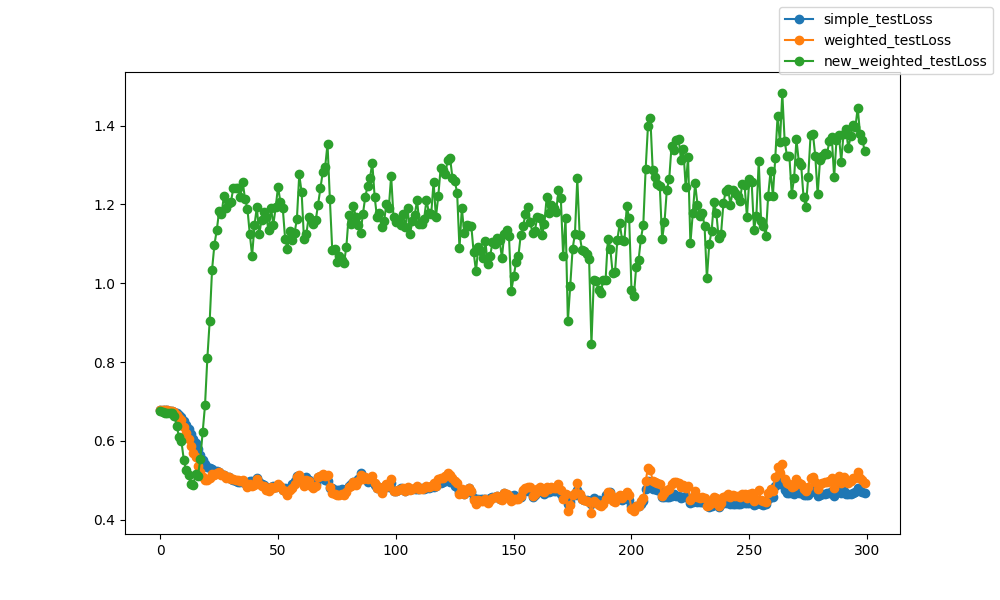

Values plotted in this chart, from the file beside it:
epoch, epoch, simple_testLoss, weighted_testLoss, new_weighted_testLoss
0, 0, 0.6786, 0.6786, 0.6751
1, 1, 0.6782, 0.6782, 0.6726
2, 2, 0.6778, 0.6778, 0.6719
3, 3, 0.6772, 0.6772, 0.6708
4, 4, 0.6767, 0.6766, 0.6703
5, 5, 0.676, 0.6758, 0.6705
6, 6, 0.6744, 0.6731, 0.6627
7, 7, 0.6705, 0.6666, 0.6377
8, 8, 0.6651, 0.6579, 0.6095
9, 9, 0.6616, 0.6529, 0.5987
10, 10, 0.6511, 0.6362, 0.5524
11, 11, 0.6413, 0.6208, 0.5252
12, 12, 0.6301, 0.6059, 0.5136
13, 13, 0.6165, 0.5863, 0.4906
14, 14, 0.604, 0.5693, 0.4878
15, 15, 0.5958, 0.5589, 0.5151
16, 16, 0.5788, 0.5361, 0.5097
17, 17, 0.5638, 0.5202, 0.5538
18, 18, 0.5509, 0.5086, 0.6223
19, 19, 0.5414, 0.5016, 0.6899
20, 20, 0.534, 0.5014, 0.81
21, 21, 0.5304, 0.5054, 0.9052
22, 22, 0.5296, 0.5159, 1.035
23, 23, 0.5242, 0.5146, 1.098
24, 24, 0.523, 0.5175, 1.135
25, 25, 0.5208, 0.5201, 1.183
26, 26, 0.5167, 0.5143, 1.176
27, 27, 0.5125, 0.5139, 1.22
28, 28, 0.5084, 0.5068, 1.191
29, 29, 0.5075, 0.5075, 1.202
30, 30, 0.5038, 0.5038, 1.205
31, 31, 0.4997, 0.5023, 1.242
32, 32, 0.4972, 0.4999, 1.241
33, 33, 0.4962, 0.4998, 1.241
34, 34, 0.4953, 0.4972, 1.219
35, 35, 0.4951, 0.5007, 1.257
36, 36, 0.492, 0.4929, 1.213
37, 37, 0.4851, 0.4828, 1.19
38, 38, 0.4994, 0.4918, 1.125
39, 39, 0.4986, 0.486, 1.07
40, 40, 0.4963, 0.4894, 1.147
41, 41, 0.5053, 0.5044, 1.194
42, 42, 0.4969, 0.4898, 1.124
43, 43, 0.491, 0.486, 1.16
44, 44, 0.4888, 0.4859, 1.181
45, 45, 0.4804, 0.4749, 1.167
46, 46, 0.4806, 0.4731, 1.134
47, 47, 0.4836, 0.4825, 1.19
48, 48, 0.4851, 0.4807, 1.149
49, 49, 0.4833, 0.4828, 1.193
50, 50, 0.4873, 0.4916, 1.245
51, 51, 0.4828, 0.4849, 1.206
52, 52, 0.476, 0.4757, 1.19
53, 53, 0.481, 0.4738, 1.113
54, 54, 0.475, 0.4639, 1.087
55, 55, 0.4806, 0.4744, 1.133
56, 56, 0.4897, 0.481, 1.109
57, 57, 0.4972, 0.4904, 1.127
58, 58, 0.5114, 0.5086, 1.163
59, 59, 0.5072, 0.5148, 1.276
... 240 more rows
